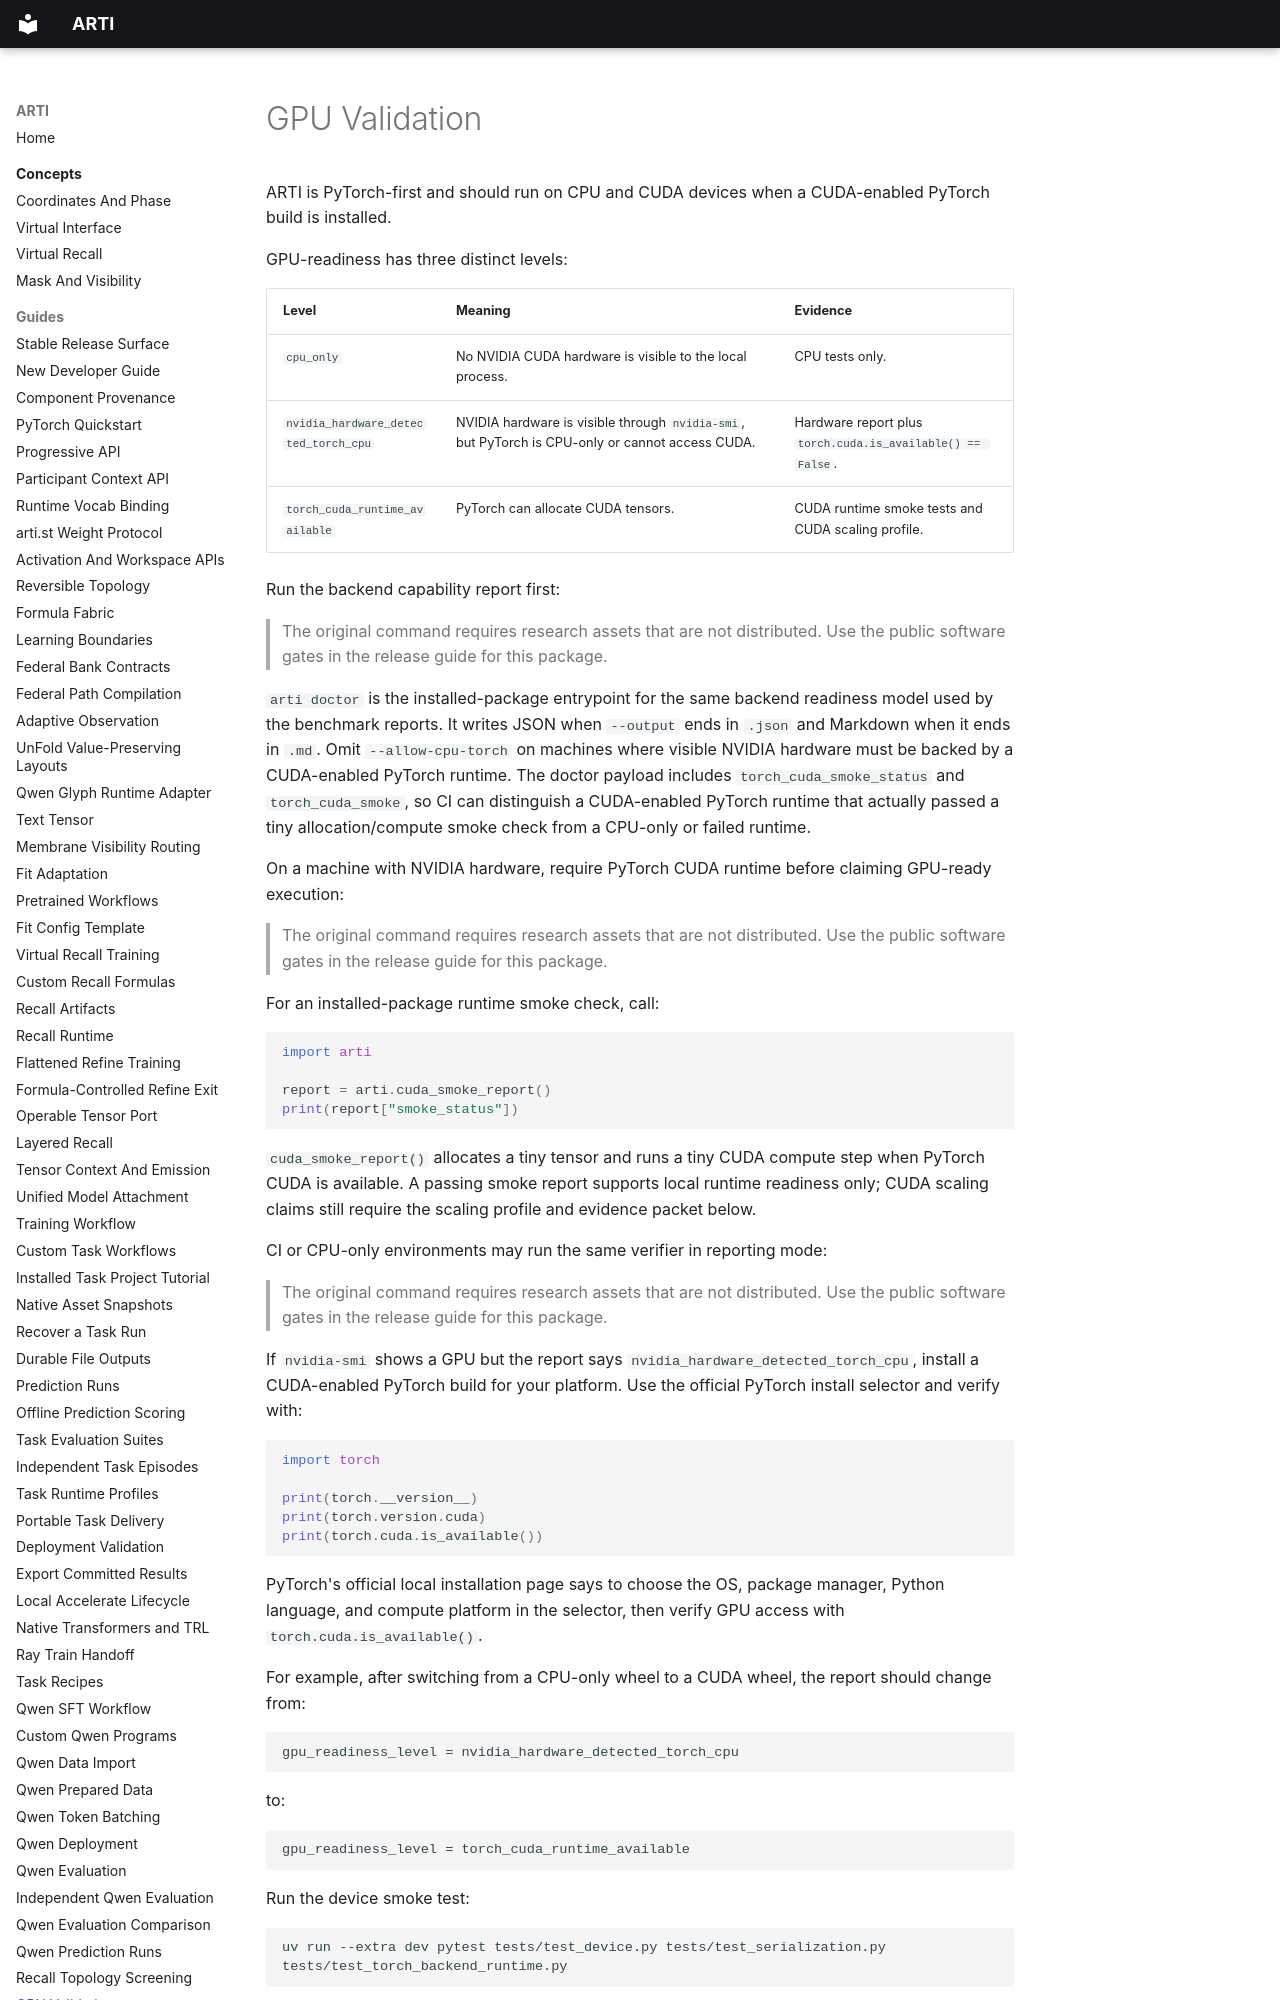

repository: ragnarok-io/ARTI · page: guides/gpu-validation/index.html · generator: mkdocs

# GPU Validation

ARTI is PyTorch-first and should run on CPU and CUDA devices when a CUDA-enabled PyTorch build is installed.

GPU-readiness has three distinct levels:

| Level | Meaning | Evidence |
| --- | --- | --- |
| `cpu_only` | No NVIDIA CUDA hardware is visible to the local process. | CPU tests only. |
| `nvidia_hardware_detected_torch_cpu` | NVIDIA hardware is visible through `nvidia-smi`, but PyTorch is CPU-only or cannot access CUDA. | Hardware report plus `torch.cuda.is_available() == False`. |
| `torch_cuda_runtime_available` | PyTorch can allocate CUDA tensors. | CUDA runtime smoke tests and CUDA scaling profile. |

Run the backend capability report first:

> The original command requires research assets that are not distributed. Use the public software gates in the release guide for this package.

`arti doctor` is the installed-package entrypoint for the same backend readiness model used by the benchmark reports. It writes JSON when `--output` ends in `.json` and Markdown when it ends in `.md`. Omit `--allow-cpu-torch` on machines where visible NVIDIA hardware must be backed by a CUDA-enabled PyTorch runtime.
The doctor payload includes `torch_cuda_smoke_status` and `torch_cuda_smoke`, so CI can distinguish a CUDA-enabled PyTorch runtime that actually passed a tiny allocation/compute smoke check from a CPU-only or failed runtime.

On a machine with NVIDIA hardware, require PyTorch CUDA runtime before claiming GPU-ready execution:

> The original command requires research assets that are not distributed. Use the public software gates in the release guide for this package.

For an installed-package runtime smoke check, call:

```python
import arti

report = arti.cuda_smoke_report()
print(report["smoke_status"])
```

`cuda_smoke_report()` allocates a tiny tensor and runs a tiny CUDA compute step when PyTorch CUDA is available. A passing smoke report supports local runtime readiness only; CUDA scaling claims still require the scaling profile and evidence packet below.

CI or CPU-only environments may run the same verifier in reporting mode:

> The original command requires research assets that are not distributed. Use the public software gates in the release guide for this package.
